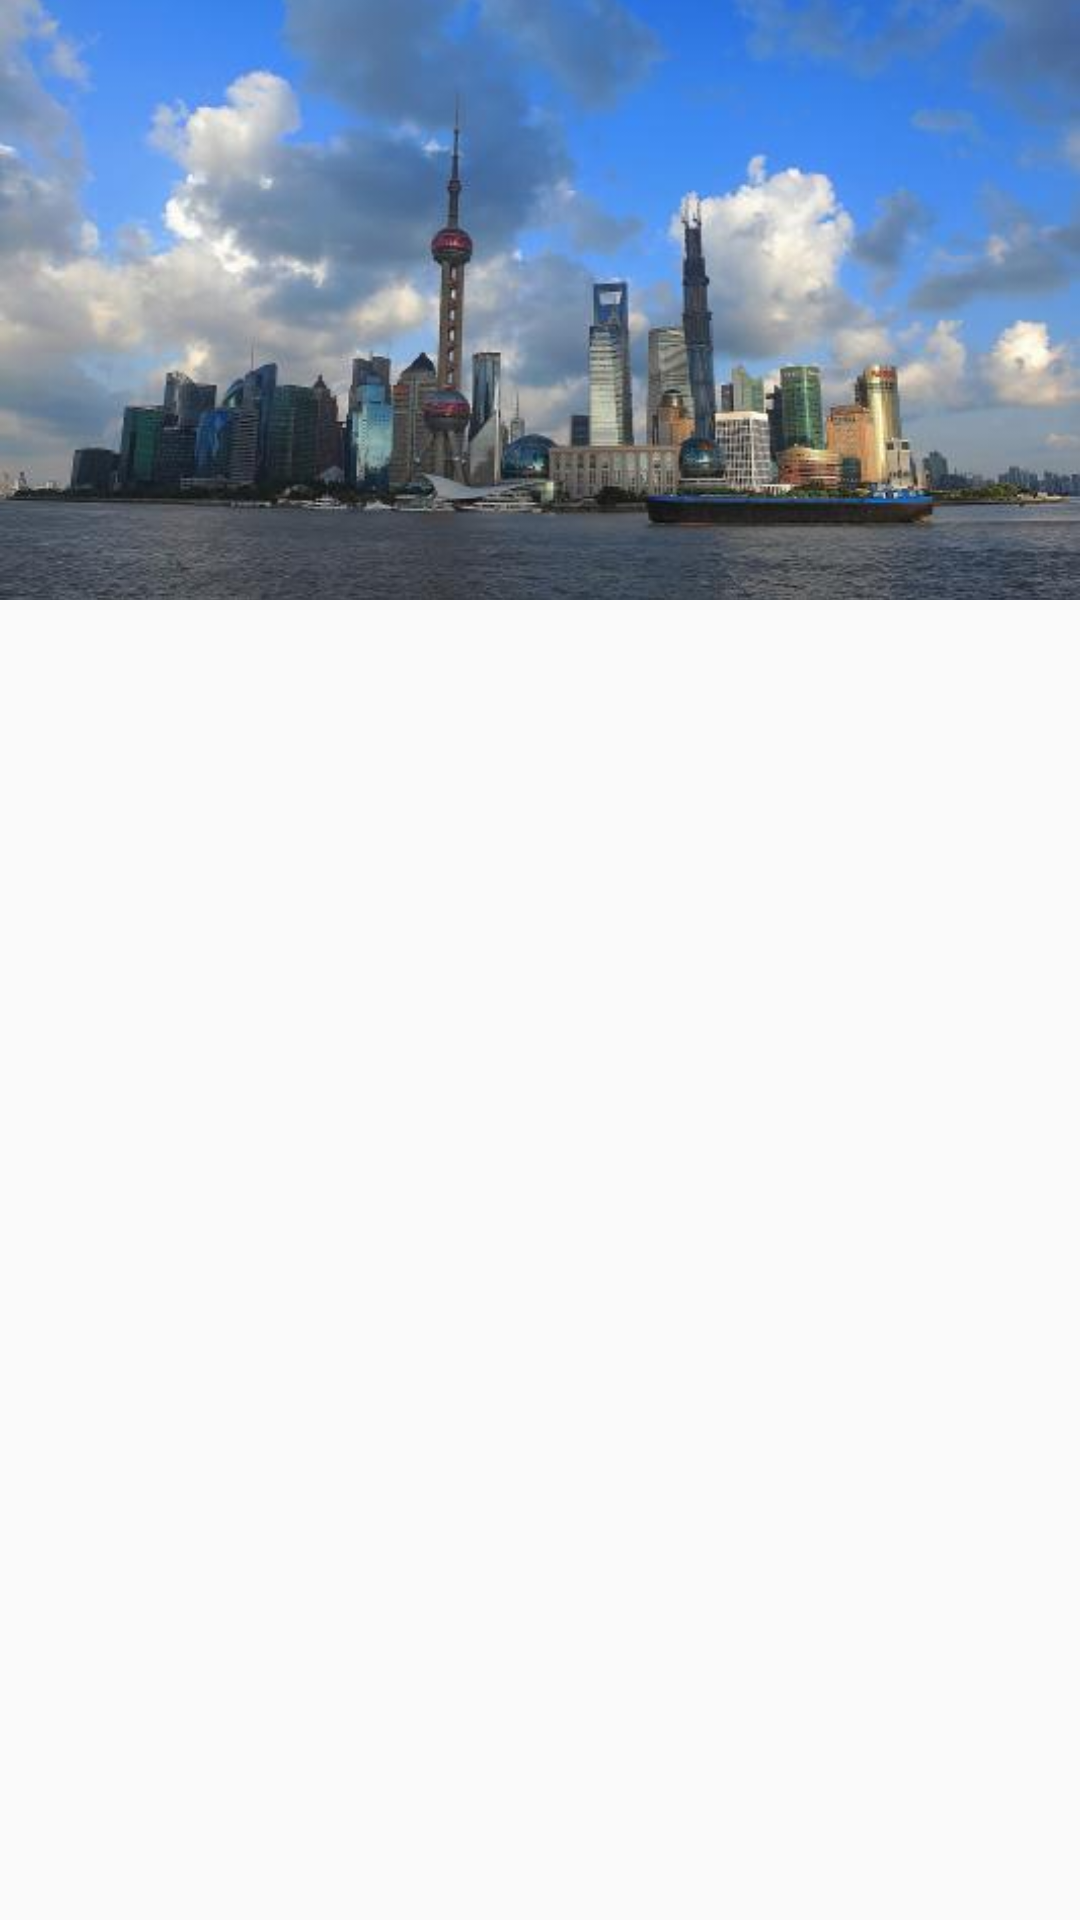

This screen was rendered from an Android layout file. Write that file and the resources it references.
<!-- AndroidManifest.xml: application theme AppTheme -->
<!-- res/layout/acrivity_shanghai_detail.xml -->
<?xml version="1.0" encoding="utf-8"?>
<LinearLayout xmlns:android="http://schemas.android.com/apk/res/android"
    android:orientation="vertical"
    android:layout_width="match_parent"
    android:layout_height="match_parent">

    <ImageView
        android:id="@+id/iv_shanghai_detail"
        android:scaleType="centerCrop"
        android:src="@mipmap/shanghai"
        android:layout_width="match_parent"
        android:layout_height="200dp"/>

</LinearLayout>
<!-- resources referenced by this layout -->
<resources>
  <!-- mipmap shanghai: jpg bitmap (mipmap-xxhdpi, 24250 bytes) -->
  <style name="AppTheme" parent="Theme.AppCompat.Light.NoActionBar">
          
          <item name="colorPrimary">@color/colorPrimary</item>
          <item name="colorPrimaryDark">@color/colorPrimaryDark</item>
          <item name="colorAccent">@color/colorAccent</item>
      </style>
  <color name="colorPrimary">#6200EE</color>
  <color name="colorPrimaryDark">#3700B3</color>
  <color name="colorAccent">#03DAC5</color>
</resources>
